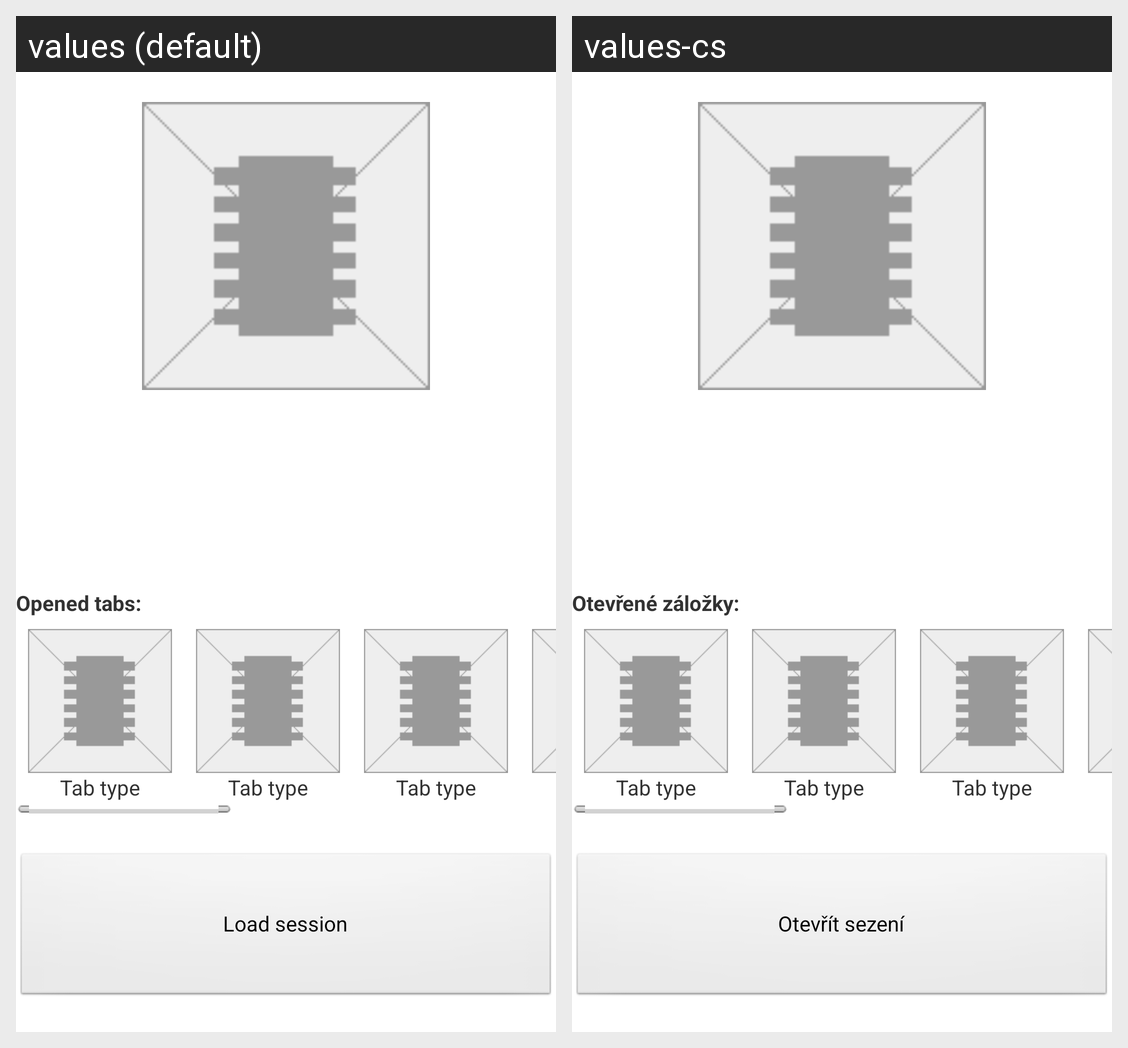

For this localized Android screen grid, give each drawn string resource with its value in every locale shown.
Android screen res/layout/session_detail.xml rendered under 2 locales, left to right: values (default), values-cs. Device: Nexus 5 (rendered at 1080×1920; each locale shown at half size, 540×960, under a caption strip naming it); theme AppTheme.
Strings drawn on this screen, with the default value and each locale's value (text and hints the layout hard-codes, and strings that could not be matched under every locale, appear in the picture but are not listed):

opened_tabs
  values: Opened tabs:
  values-cs: Otevřené záložky:

load_session
  values: Load session
  values-cs: Otevřít sezení
